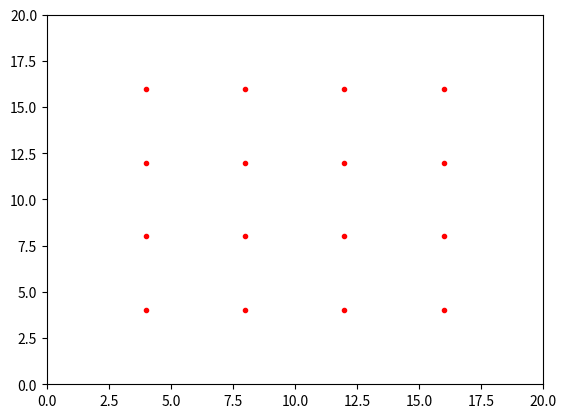
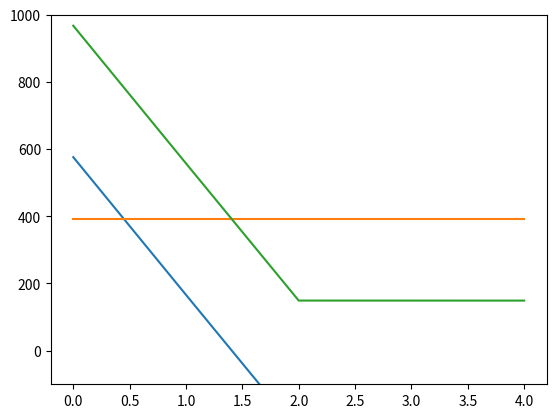

Python code for these plots, in order:
"""
This is a suggestion for structuring your simulation code properly.
However, it is not set in stone. You may modify it if you feel like
you have a good reason to do so.
"""
import numpy as np
import matplotlib.pyplot as plt 
import matplotlib.animation

plt.rcParams['figure.dpi']=100
plt.rcParams["animation.html"] = "jshtml"
plt.rcParams['animation.convert_path'] = "F:/Python"

### Constants ###
k_B = 1.380649e-23  #J K^-1
eps = 119.8 * k_B   # J
sigma = 3.405       # Angstrom
m = 1               # kg

def simulate(init_pos, init_vel, num_tsteps, timestep, box_dim):
    """
    Molecular dynamics simulation using the Euler or Verlet's algorithms
    to integrate the equations of motion. Calculates energies and other
    observables at each timestep.

    Parameters
    ----------
    init_pos : np.ndarray
        The initial positions of the atoms in Cartesian space
    init_vel : np.ndarray
        The initial velocities of the atoms in Cartesian space
    num_tsteps : int
        The total number of simulation steps
    timestep : float
        Duration of a single simulation step
    box_dim : float
        Dimensions of the simulation box

    Returns
    -------
    Any quantities or observables that you wish to study.
    x : all positions
    v : all velocities
    E : energy at every time step
    p : all momenta
    """
    h = timestep # Shorther way to deal with timestep :)
    x = np.ndarray(shape = (num_tsteps, num_atoms, 2)) # Stores velocities for every timestep
    v = np.ndarray(shape = (num_tsteps, num_atoms, 2)) # Stores positions for every timestep
    F = np.ndarray(shape = (num_tsteps, num_atoms, 2)) # Stores force for every timestep

    T = np.zeros(num_tsteps) # Kinetic energy
    U = np.zeros(num_tsteps) # Potential energy    
    
    # Initialize position, velocity and force
    x[0] = init_pos
    v[0] = init_vel

    # Calculate the energies and force for thwe first timestep
    rel_pos, rel_dist = atomic_distances(x[0], box_dim)
    U[0] = potential_energy(rel_dist)
    T[0] = kinetic_energy(v[0])
    F[0] = lj_force(rel_pos, rel_dist)

    for i in range(1, num_tsteps):
      
        rel_pos, rel_dist = atomic_distances(x[i-1], box_dim)
        F[i] = lj_force(rel_pos, rel_dist)
        
        # Verlet method to calculate new position and velocity
        x[i] = x[i - 1] + v[i - 1] * h + (h**2 / 2) * F[i]
        v[i] = v[i - 1] + (h / 2) * ( F[i] + F[i - 1] )

        # Periodic boundary conditions
        x[i, :, 0] = np.where( x[i, :, 0] < box_dim  , x[i, :, 0], x[i, :, 0] % box_dim)
        x[i, :, 0] = np.where( x[i, :, 0] > 0        , x[i, :, 0], x[i, :, 0] % box_dim)
        x[i, :, 1] = np.where( x[i, :, 1] < box_dim  , x[i, :, 1], x[i, :, 1] % box_dim)
        x[i, :, 1] = np.where( x[i, :, 1] > 0        , x[i, :, 1], x[i, :, 1] % box_dim)

        # Calculate the energies
        T[i] = kinetic_energy(v[i])
        U[i] = potential_energy(rel_dist)
    
        #print("x[%s]: \n" %i, x[i])
        #print("v[%s]: \n" %i, v[i])

    return (x, v, T, U)

def atomic_distances(pos, box_dim):
    """
    Calculates relative positions and distances between particles.

    parameters
    ----------
    pos : np.ndarray
        The positions of the particles in cartesian space
    box_dim : float
        The dimension of the simulation box

    returns
    -------
    rel_pos : np.ndarray
        Relative positions of particles
    rel_dist : np.ndarray
        The distance between particles
    """
    rel_pos = pos[:, np.newaxis] - pos
    rel_pos=np.where(rel_pos < (-box_dim/2),rel_pos+box_dim, rel_pos) #distances smaller than -size/2 get + size term
    rel_pos=np.where(rel_pos > (box_dim/2),rel_pos-box_dim, rel_pos)  #distances larger than size/2 get - size term
    rel_dist = np.linalg.norm(rel_pos, axis=2)    
    return (rel_pos, rel_dist)


def lj_force(rel_pos, rel_dist):
    """
    Calculates the net forces on each atom.

    Parameters
    ----------
    rel_pos : np.ndarray
        Relative particle positions as obtained from atomic_distances
    rel_dist : np.ndarray
        Relative particle distances as obtained from atomic_distances

    Returns
    -------
    np.ndarray
        The net force acting on particle i due to all other particles
    """
    r = np.array([rel_dist]*2).transpose()
    F = rel_pos * ( 48 * np.power(r, -14, where= r!=0) - 24 * np.power(r, -8, where= r!=0) )
    F = np.sum(F, axis=1)
    return F


def fcc_lattice(num_atoms, lat_const):
    """
    Initializes a system of atoms on an fcc lattice.

    Parameters
    ----------
    num_atoms : int
        The number of particles in the system
    lattice_const : float
        The lattice constant for an fcc lattice

    Returns
    -------
    pos_vec : np.ndarray
        Array of particle coordinates
    """
    N = num_atoms  
    n = 2
    m = N**(1/n)
    dx = lat_const/(m+1) 
    x_T = []
    for i in range(N):  
        x = np.zeros(n)
        for k in range(n):
            x[k] = dx * int(1 + m * (i % m**(k+1) / m**(k+1)))
        x_T.append(x)    
    return np.array(x_T)

def kinetic_energy(vel):
    """
    Computes the kinetic energy of an atomic system.

    Parameters
    ----------
    vel: np.ndarray
        Velocity of particle

    Returns
    -------
    float
        The total kinetic energy of the system.
    """
    T = np.linalg.norm(vel, axis=1)
    T = 1/2 * np.power(T, 2)
    return np.sum(T)


def potential_energy(rel_dist):
    """
    Computes the potential energy of an atomic system.

    Parameters
    ----------
    rel_dist : np.ndarray
        Relative particle distances as obtained from atomic_distances

    Returns
    -------
    float
        The total potential energy of the system.
    """
    r = rel_dist
    U = 4 * (np.power(r, -12, where= r!=0) - np.power(r, -6, where= r!=0) )
    U = np.sum(U)    
    return U / 2


def init_velocity(num_atoms, temp):
    """
    Initializes the system with Gaussian distributed velocities.

    Parameters
    ----------
    num_atoms : int
        The number of particles in the system.
    temp : float
        The (unitless) temperature of the system.

    Returns
    -------
    vel_vec : np.ndarray
        Array of particle velocities
    """
    return np.random.normal(0, 5, (num_atoms, 2))

np.random.seed(1)

num_tsteps = 5
num_atoms = 16
box_dim = 20
timestep = 0.004

init_vel = init_velocity(num_atoms, 0)
init_pos = fcc_lattice(num_atoms, box_dim) #Random positions: np.random.uniform(0, box_dim, (num_atoms, 2))
x, v, T, U = simulate(init_pos, init_vel, num_tsteps, timestep, box_dim)


# Animation and plotting stuff
frames = num_tsteps
fig, ax = plt.subplots()
for k in range(len(x[0])):
    ax.plot(x[0,k,0], x[0,k,1], 'r.')
ax.set_xlim(0, box_dim)
ax.set_ylim(0, box_dim)

def animate(i):
    ax.clear()
    ax.set_xlim(0, box_dim)
    ax.set_ylim(0, box_dim)
    for k in range(len(x[0])):
        ax.plot(x[i,k,0], x[i,k,1], 'r.')
    
anim = matplotlib.animation.FuncAnimation(fig, animate, frames=frames, interval=1)
anim

#anim.save('myAnimation.gif', writer='imagemagick', fps=20)
#plt.figure(2)
#for k in range(len(x[0])):
    #plt.plot(x[0,k,0], x[0,k,1], 'r.')
#plt.xlim(0, box_dim)
#plt.ylim(0, box_dim)

plt.figure(2)
plt.plot(U)
print(T)
print(U)
plt.plot(T)
plt.plot(T+U)
plt.ylim(-100, 1000)


plt.show()